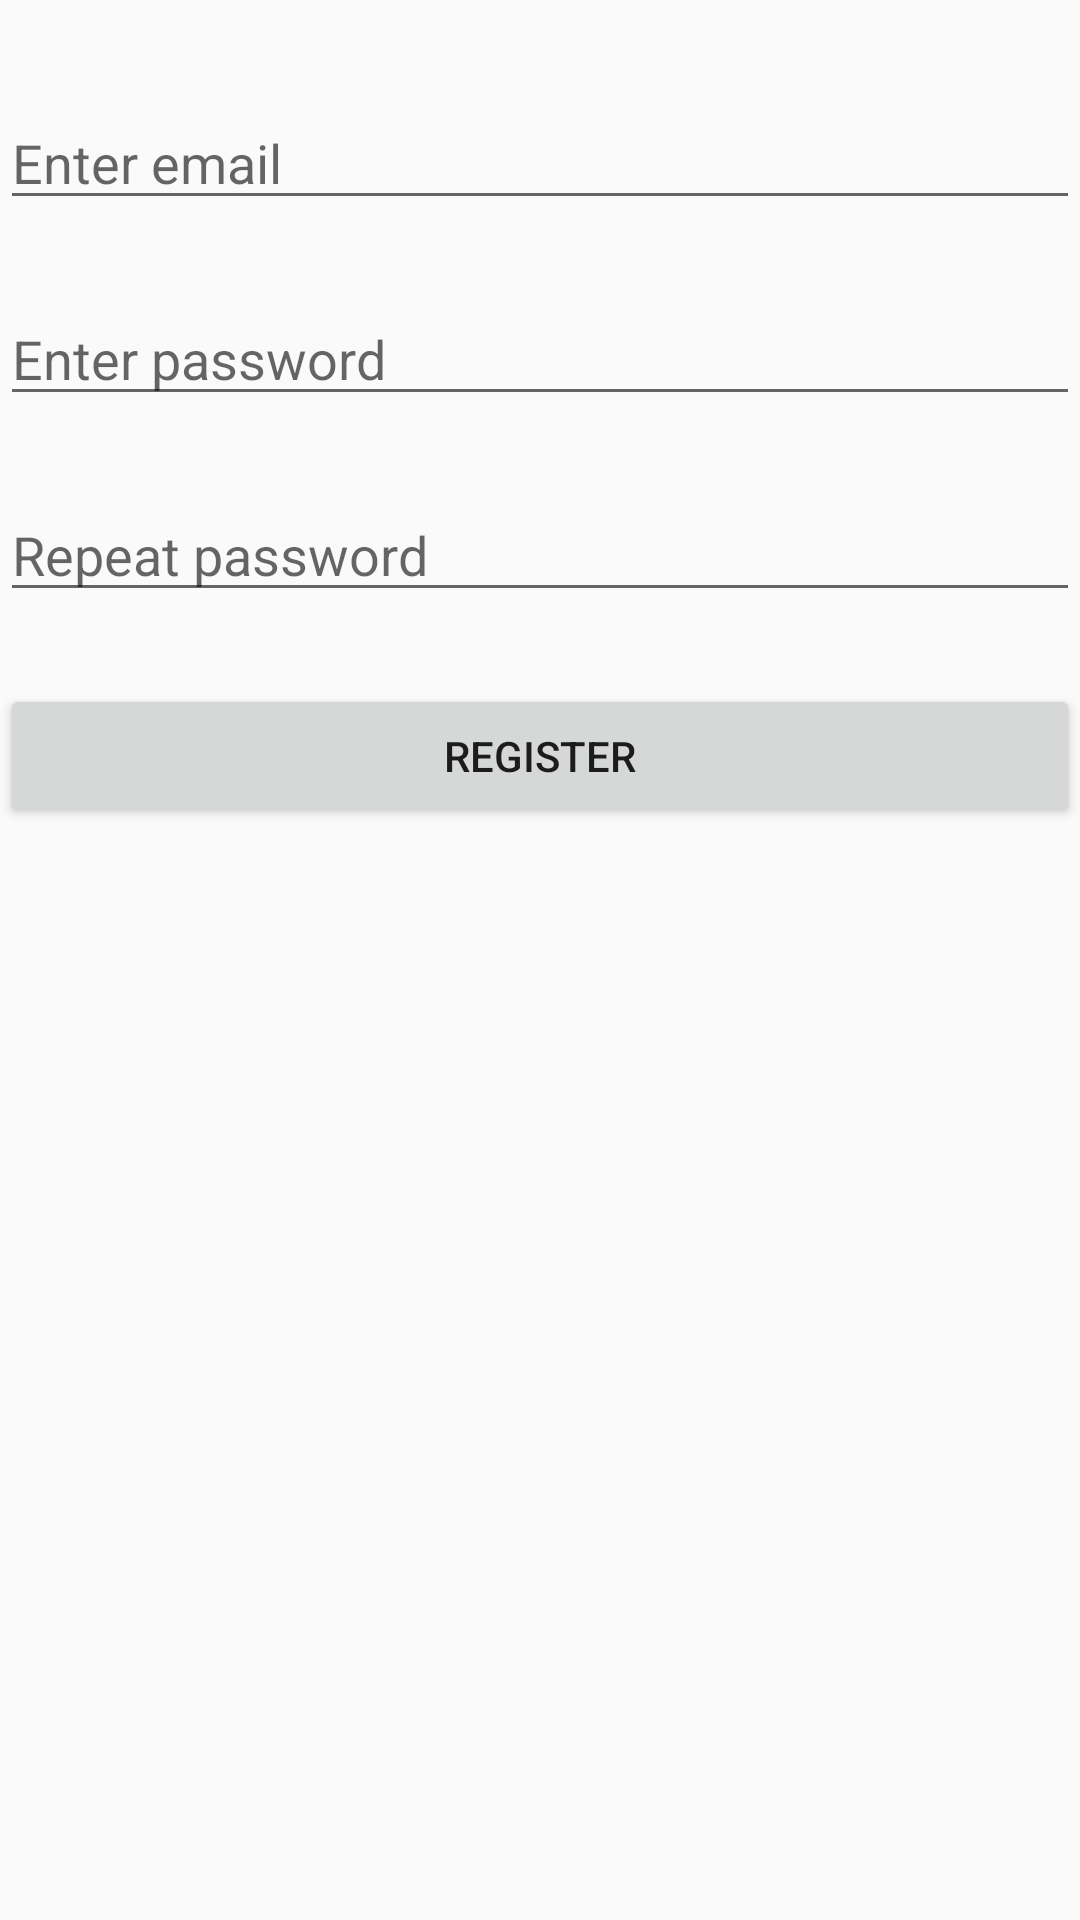

Write the Android layout XML for this screen, with the resource values it uses.
<!-- AndroidManifest.xml: application theme Theme.AnimalVilla -->
<!-- res/layout/activity_registration.xml -->
<?xml version="1.0" encoding="utf-8"?>
<androidx.constraintlayout.widget.ConstraintLayout xmlns:android="http://schemas.android.com/apk/res/android"
    xmlns:app="http://schemas.android.com/apk/res-auto"
    xmlns:tools="http://schemas.android.com/tools"
    android:layout_width="match_parent"
    android:layout_height="match_parent"
    tools:context="app.RegistrationActivity">
    <EditText
        android:id="@+id/email_edit_text"
        android:layout_width="0dp"
        android:layout_height="wrap_content"
        android:layout_marginTop="32dp"
        android:ems="10"
        android:hint="@string/enter_email"
        android:inputType="text"
        app:layout_constraintEnd_toEndOf="parent"
        app:layout_constraintStart_toStartOf="parent"
        app:layout_constraintTop_toTopOf="parent"
        tools:ignore="TextFields"
        android:autofillHints="" />

    <EditText
        android:id="@+id/password_edit_text"
        android:layout_width="0dp"
        android:layout_height="wrap_content"
        android:layout_marginTop="24dp"
        android:ems="10"
        android:hint="@string/enter_password"
        android:inputType="textPassword"
        app:layout_constraintEnd_toEndOf="parent"
        app:layout_constraintStart_toStartOf="parent"
        app:layout_constraintTop_toBottomOf="@+id/email_edit_text"
        android:autofillHints="" />

    <EditText
        android:id="@+id/re_password_edit_text"
        android:layout_width="0dp"
        android:layout_height="wrap_content"
        android:layout_marginTop="24dp"
        android:ems="10"
        android:hint="@string/repeat_password"
        android:inputType="textPassword"
        app:layout_constraintEnd_toEndOf="parent"
        app:layout_constraintStart_toStartOf="parent"
        app:layout_constraintTop_toBottomOf="@+id/password_edit_text"
        android:autofillHints="" />

    <Button
        android:id="@+id/reg_button"
        android:layout_width="0dp"
        android:layout_height="wrap_content"
        android:layout_marginTop="24dp"
        android:text="@string/register"
        android:onClick="registerUser"
        app:layout_constraintEnd_toEndOf="parent"
        app:layout_constraintStart_toStartOf="parent"
        app:layout_constraintTop_toBottomOf="@+id/re_password_edit_text" />
</androidx.constraintlayout.widget.ConstraintLayout>
<!-- resources referenced by this layout -->
<resources>
  <string name="enter_email">Enter email</string>
  <string name="enter_password">Enter password</string>
  <string name="register">Register</string>
  <string name="repeat_password">Repeat password</string>
  <style name="Theme.AnimalVilla" parent="Theme.AppCompat.Light.DarkActionBar">
          
          <item name="colorPrimary">@color/purple_500</item>
          <item name="colorPrimaryDark">@color/purple_700</item>
          <item name="colorAccent">@color/teal_200</item>
          
      </style>
  <!-- not gathered from this repository: default colours our renderer supplied (Android Studio template values) -->
  <color name="purple_500">#FF6200EE</color>
  <color name="purple_700">#FF3700B3</color>
  <color name="teal_200">#FF03DAC5</color>
</resources>
